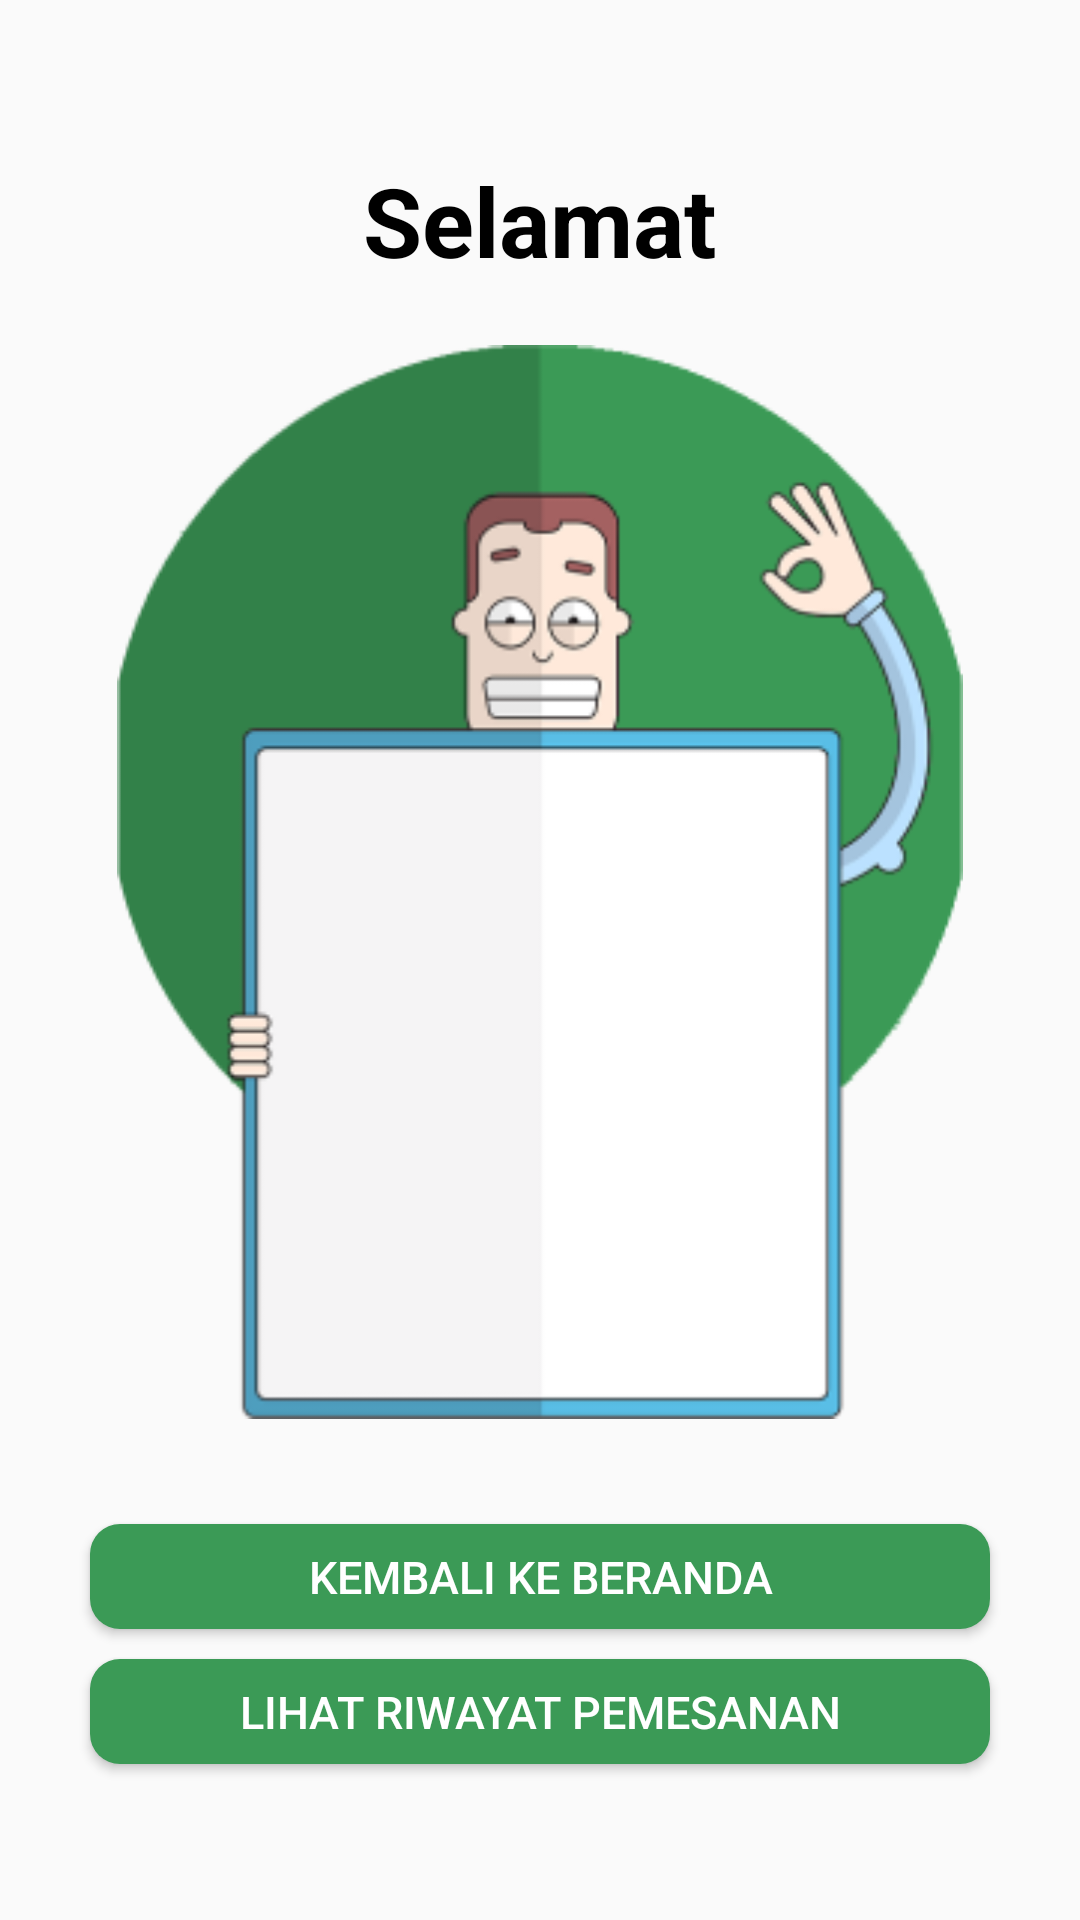

The Android layout XML behind this screen, and the referenced resources:
<!-- AndroidManifest.xml: application theme Theme.Tanding -->
<!-- res/layout/success_booking.xml -->
<?xml version="1.0" encoding="utf-8"?>
<androidx.constraintlayout.widget.ConstraintLayout xmlns:android="http://schemas.android.com/apk/res/android"
    xmlns:app="http://schemas.android.com/apk/res-auto"
    xmlns:tools="http://schemas.android.com/tools"
    android:layout_width="match_parent"
    android:layout_height="match_parent"
    >

    <LinearLayout
        android:id="@+id/linearLayout"
        android:layout_width="match_parent"
        android:layout_height="match_parent"
        android:gravity="center"
        android:orientation="vertical"
        tools:layout_editor_absoluteX="63dp"
        tools:layout_editor_absoluteY="-89dp">

        <TextView
            android:id="@+id/textView6"
            android:layout_width="wrap_content"
            android:layout_height="wrap_content"
            android:layout_marginBottom="20sp"
            android:text="Selamat"
            android:textColor="@color/black"
            android:textSize="32sp"
            android:textStyle="bold" />

        <ImageView
            android:id="@+id/imageView"
            android:layout_width="282sp"
            android:layout_height="358sp"
            app:layout_constraintBottom_toBottomOf="parent"
            app:layout_constraintEnd_toEndOf="parent"
            app:layout_constraintHorizontal_bias="0.139"
            app:layout_constraintStart_toStartOf="parent"
            app:layout_constraintTop_toTopOf="parent"
            app:layout_constraintVertical_bias="0.766"
            app:srcCompat="@drawable/ic_success" />


        <Button
            android:id="@+id/btn_beranda"
            android:layout_width="300sp"
            android:layout_height="35sp"
            android:layout_marginTop="35sp"
            android:background="@drawable/button"
            android:gravity="center"
            android:text="Kembali Ke Beranda"
            android:textColor="@color/white"
            android:textSize="15sp"
            app:layout_constraintEnd_toEndOf="parent"
            app:layout_constraintHorizontal_bias="0.495"
            app:layout_constraintStart_toStartOf="parent"
            app:layout_constraintTop_toBottomOf="@+id/button2" />

        <Button
            android:id="@+id/btn_riwayat_pemesanan"
            android:layout_width="300sp"
            android:layout_height="35sp"
            android:layout_marginTop="10sp"
            android:background="@drawable/button"
            android:gravity="center"
            android:text="Lihat Riwayat Pemesanan"
            android:textColor="@color/white"
            android:textSize="15sp"
            app:layout_constraintEnd_toEndOf="parent"
            app:layout_constraintHorizontal_bias="0.495"
            app:layout_constraintStart_toStartOf="parent"
            app:layout_constraintTop_toBottomOf="@+id/imageView" />



    </LinearLayout>

</androidx.constraintlayout.widget.ConstraintLayout>
<!-- resources referenced by this layout -->
<resources>
  <color name="black">#FF000000</color>
  <color name="white">#FFFFFFFF</color>
  <!-- drawable button (drawable) -->
  <?xml version="1.0" encoding="utf-8"?>
  <shape  xmlns:android="http://schemas.android.com/apk/res/android"
      android:shape="rectangle" android:padding="10dp">
      <solid android:color="@color/button"/>
      <corners android:radius="10dp"/>
  
  </shape>
  <!-- drawable ic_success: png bitmap (drawable-v24, 19702 bytes) -->
  <style name="Theme.Tanding" parent="Theme.AppCompat.Light.NoActionBar">
          
          <item name="colorPrimary">@color/purple_500</item>
          <item name="colorPrimaryVariant">@color/purple_700</item>
          <item name="colorOnPrimary">@color/white</item>
          
          <item name="colorSecondary">@color/teal_200</item>
          <item name="colorSecondaryVariant">@color/teal_700</item>
          <item name="colorOnSecondary">@color/black</item>
          
          <item name="android:statusBarColor" tools:targetApi="l">?attr/colorPrimaryVariant</item>
          
      </style>
  <color name="button">#3B9A56</color>
  <color name="purple_500">#FF6200EE</color>
  <color name="purple_700">#FF3700B3</color>
  <color name="teal_200">#FF03DAC5</color>
  <color name="teal_700">#FF018786</color>
</resources>
